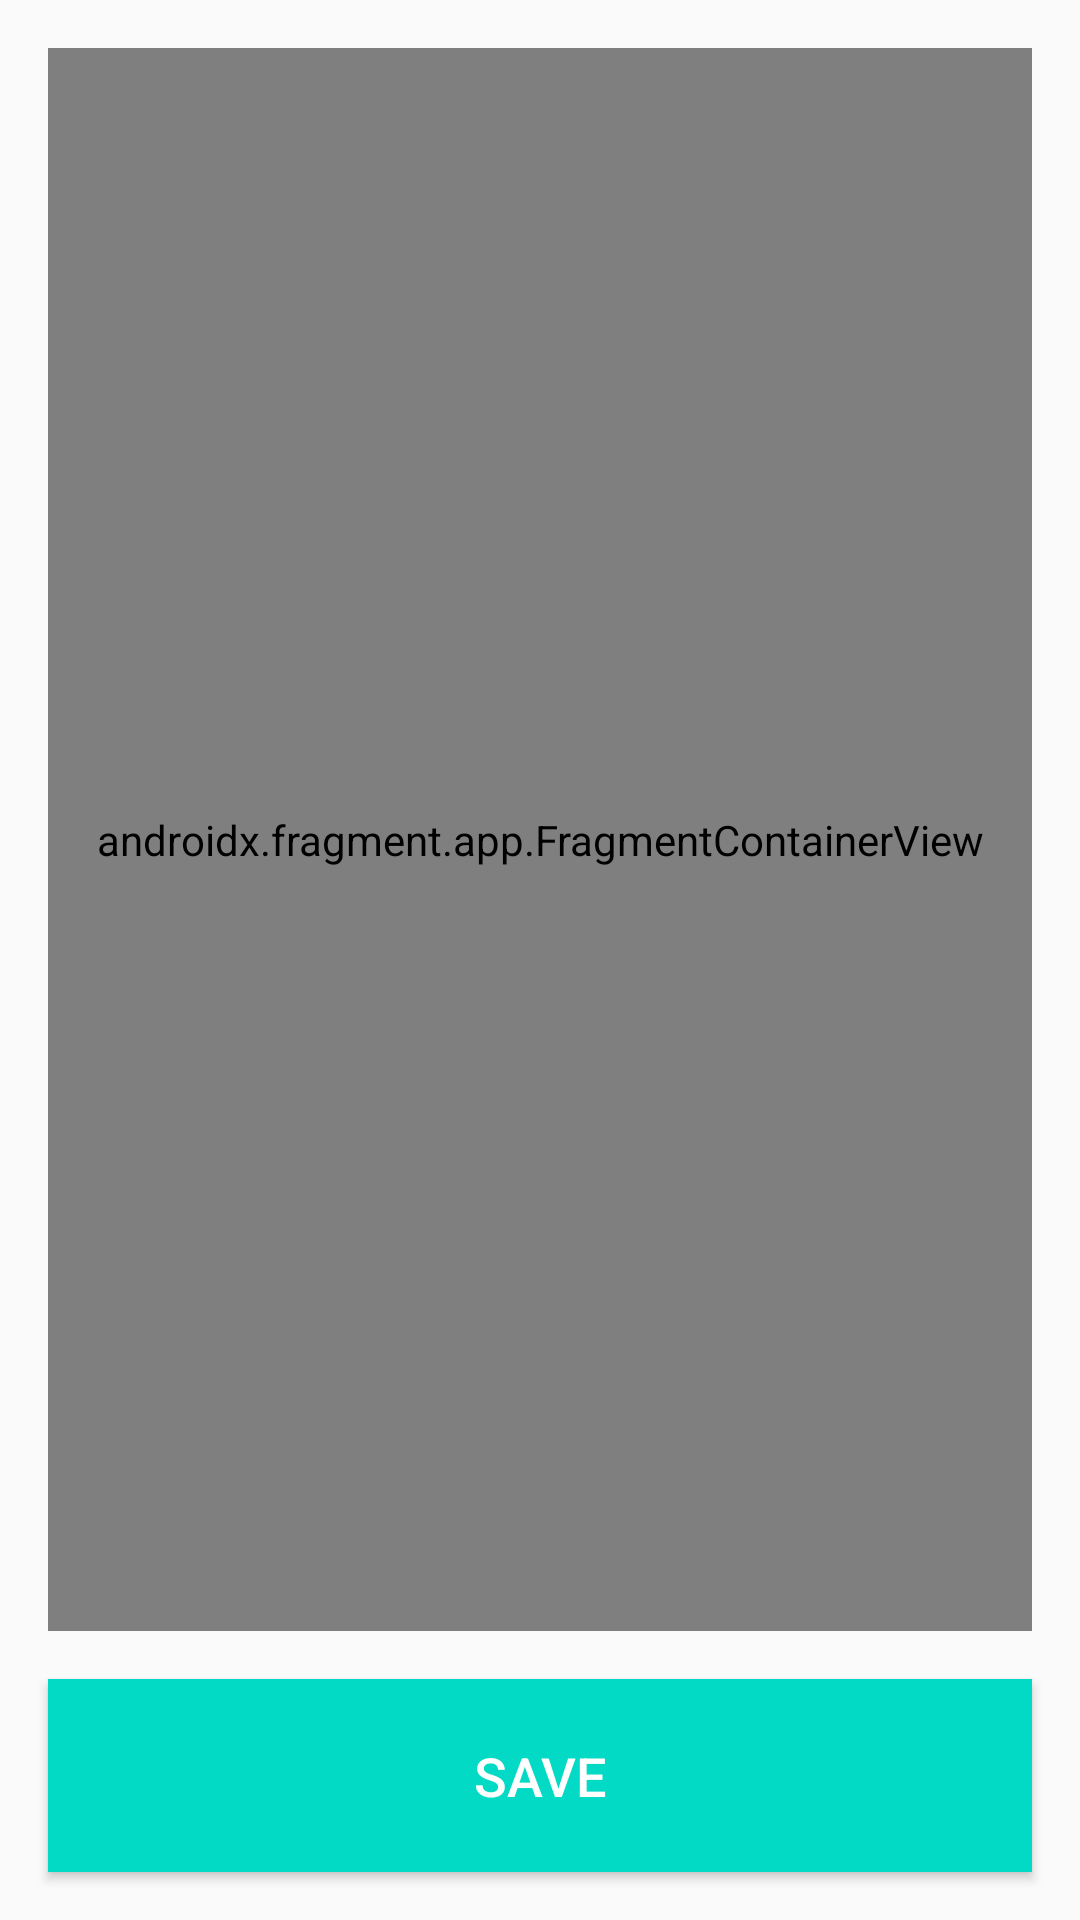

This screen was rendered from an Android layout file. Write that file and the resources it references.
<!-- AndroidManifest.xml: application theme AppTheme -->
<!-- res/layout/fragment_select_location.xml -->
<?xml version="1.0" encoding="utf-8"?>
<layout xmlns:android="http://schemas.android.com/apk/res/android"
    xmlns:app="http://schemas.android.com/apk/res-auto"
    xmlns:tools="http://schemas.android.com/tools">
    <data>
        <variable
            name="viewModel"
            type="com.udacity.project4.locationreminders.savereminder.SaveReminderViewModel" />
    </data>

    <androidx.constraintlayout.widget.ConstraintLayout
        android:id="@+id/constraintLayout"
        android:layout_width="match_parent"
        android:layout_height="match_parent">
        <androidx.fragment.app.FragmentContainerView
            android:id="@+id/map"
            android:name="com.google.android.gms.maps.SupportMapFragment"
            android:layout_width="0dp"
            android:layout_height="0dp"
            android:layout_marginStart="16dp"
            android:layout_marginTop="16dp"
            android:layout_marginEnd="16dp"
            android:layout_marginBottom="16dp"
            app:layout_constraintBottom_toTopOf="@+id/saveLocation"
            app:layout_constraintEnd_toEndOf="parent"
            app:layout_constraintStart_toStartOf="parent"
            app:layout_constraintTop_toTopOf="parent" />

        <Button
            android:id="@+id/saveLocation"
            style="@style/btnStyle"
            android:layout_width="0dp"
            android:layout_height="wrap_content"
            android:text="@string/save"
            app:layout_constraintBottom_toBottomOf="parent"
            app:layout_constraintEnd_toEndOf="parent"
            app:layout_constraintStart_toStartOf="parent" />
    </androidx.constraintlayout.widget.ConstraintLayout>
</layout>
<!-- resources referenced by this layout -->
<resources>
  <string name="save">Save</string>
  <style name="btnStyle">
          <item name="android:layout_width">0dp</item>
          <item name="android:layout_height">wrap_content</item>
          <item name="android:layout_marginBottom">16dp</item>
          <item name="android:background">@color/colorAccent</item>
          <item name="android:padding">20dp</item>
          <item name="android:textColor">@color/white</item>
          <item name="android:textSize">18sp</item>
      </style>
  <style name="AppTheme" parent="Theme.AppCompat.Light.DarkActionBar">
          
          <item name="colorPrimary">@color/colorPrimary</item>
          <item name="colorPrimaryDark">@color/colorPrimaryDark</item>
          <item name="colorAccent">@color/colorAccent</item>
      </style>
  <!-- not gathered from this repository: default colours our renderer supplied (Android Studio template values) -->
  <color name="white">#FFFFFFFF</color>
  <color name="colorPrimary">#FF6200EE</color>
  <color name="colorPrimaryDark">#FF3700B3</color>
  <color name="colorAccent">#FF03DAC5</color>
</resources>
